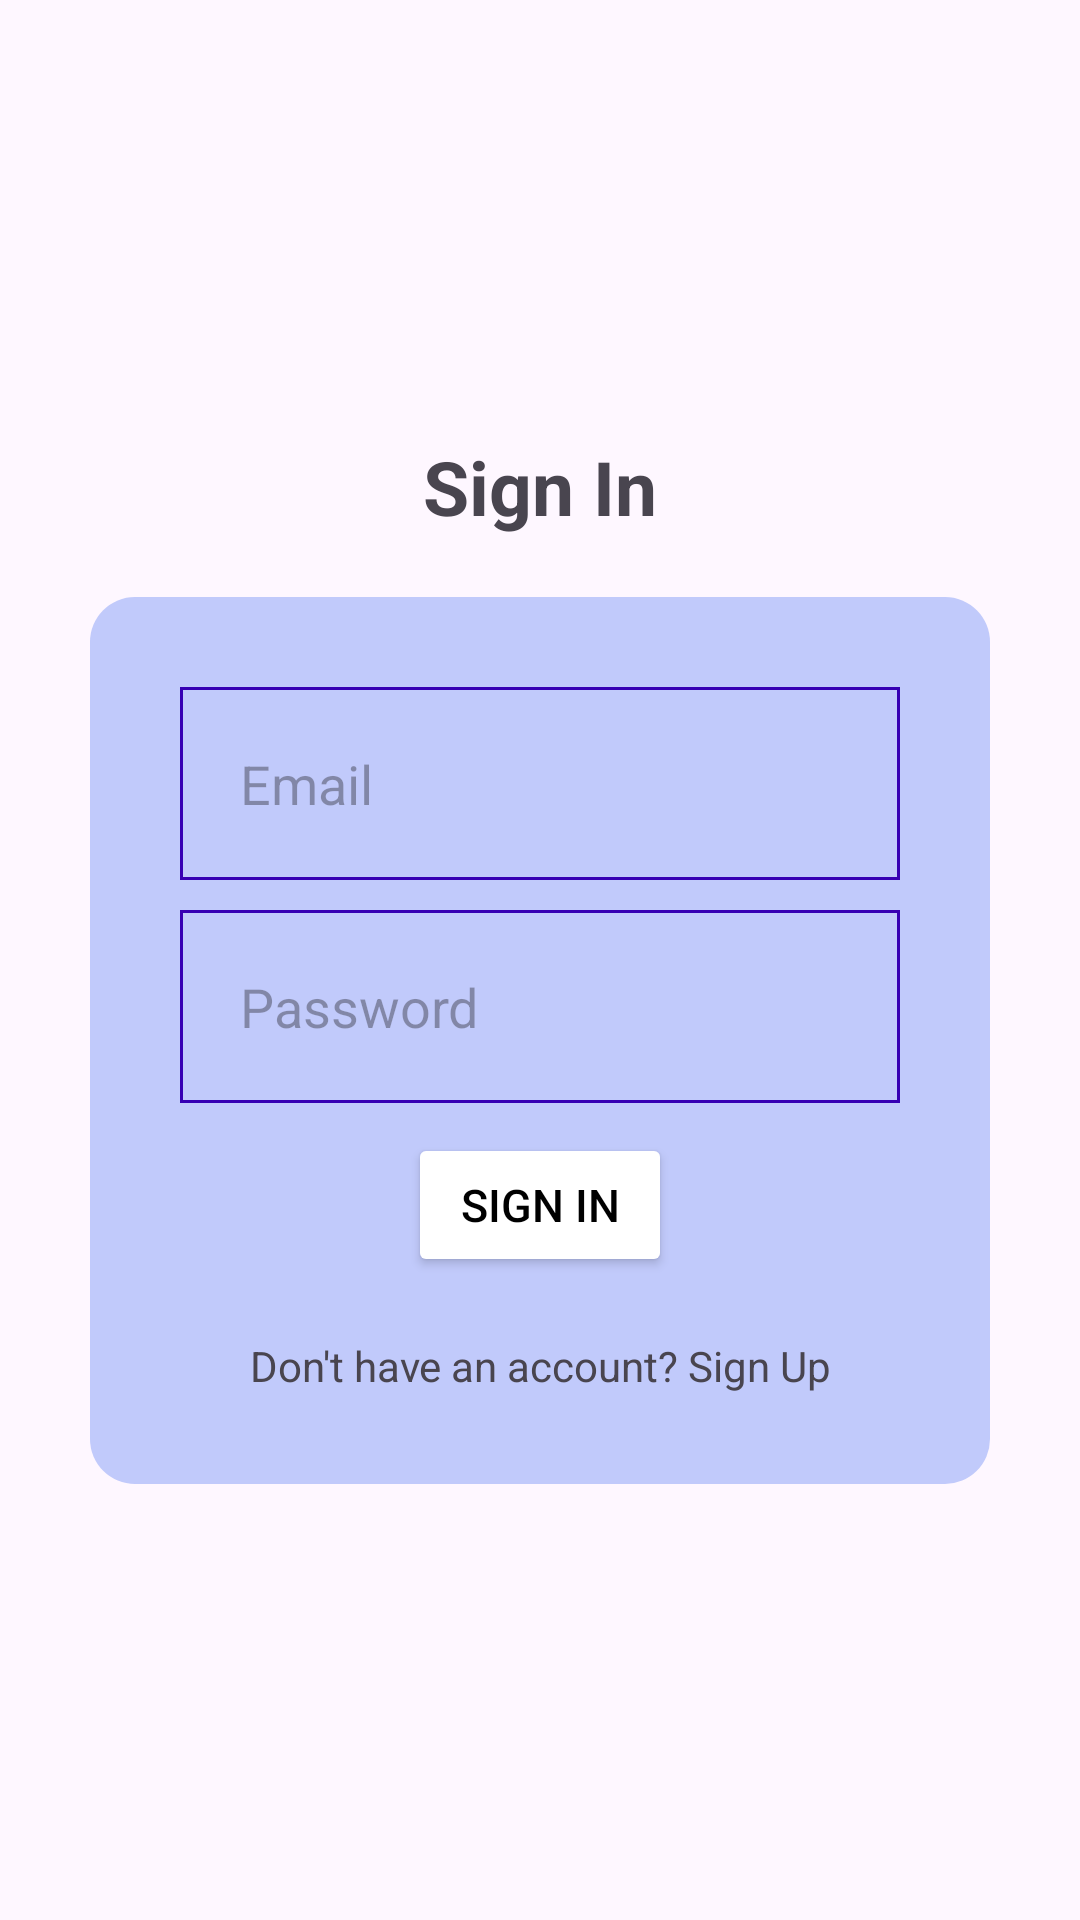

Write the Android layout XML for this screen, with the resource values it uses.
<!-- AndroidManifest.xml: application theme Theme.MedInfo -->
<!-- res/layout/activity_sign_in.xml -->
<?xml version="1.0" encoding="utf-8"?>
<LinearLayout xmlns:android="http://schemas.android.com/apk/res/android"
    xmlns:app="http://schemas.android.com/apk/res-auto"
    xmlns:tools="http://schemas.android.com/tools"
    android:id="@+id/main"
    android:layout_width="match_parent"
    android:layout_height="match_parent"
    android:orientation="vertical"
    tools:context=".SignInActivity">

    <LinearLayout
        android:layout_width="match_parent"
        android:layout_height="match_parent"
        android:orientation="vertical"
        android:layout_margin="30dp"
        android:gravity="center"
        >
        <TextView
            android:layout_width="match_parent"
            android:layout_height="wrap_content"
            android:text="Sign In"
            android:textAlignment="center"
            android:textSize="25sp"
            android:layout_marginBottom="20dp"
            android:textStyle="bold"
            />
        <LinearLayout
            android:id="@+id/inputLayout"
            android:layout_width="match_parent"
            android:layout_height="wrap_content"
            android:background="@drawable/bg"
            android:padding="30dp"
            android:orientation="vertical">

            <EditText
                android:id="@+id/email"
                android:layout_width="match_parent"
                android:layout_height="wrap_content"
                android:hint="Email"
                android:inputType="textEmailAddress"
                android:background="@drawable/border"
                android:padding="20dp"
                android:layout_marginBottom="10dp"
                />


            <EditText
                android:layout_width="match_parent"
                android:layout_height="wrap_content"
                android:hint="Password"
                android:inputType="textPassword"
                android:background="@drawable/border"
                android:padding="20dp"
                android:layout_marginBottom="10dp"
                android:id="@+id/pass"
                />


            <Button
                android:id="@+id/submit"
                android:layout_width="wrap_content"
                android:layout_height="wrap_content"
                android:layout_gravity="center"
                android:textColor="@color/black"
                android:backgroundTint="@color/white"
                android:text="Sign in"
                android:textSize="15sp"/>

            <TextView
                android:id="@+id/register"
                android:layout_width="match_parent"
                android:layout_height="wrap_content"
                android:text="Don't have an account? Sign Up"
                android:textAlignment="center"
                android:layout_marginTop="20dp"
                />
        </LinearLayout>
    </LinearLayout>
    <androidx.coordinatorlayout.widget.CoordinatorLayout
        android:layout_width="match_parent"
        android:layout_height="match_parent">
        <ProgressBar
            android:id="@+id/progressBar"
            android:layout_width="100dp"
            android:layout_height="100dp"
            android:layout_gravity="center"
            android:visibility="gone"
            />
    </androidx.coordinatorlayout.widget.CoordinatorLayout>
</LinearLayout>
<!-- resources referenced by this layout -->
<resources>
  <!-- drawable bg (drawable) -->
  <?xml version="1.0" encoding="utf-8"?>
  <shape xmlns:android="http://schemas.android.com/apk/res/android"
      android:shape="rectangle">
  
      <solid android:color="#C1CAFB"/>
  
      <corners android:radius="15dp" />
  
  </shape>
  <!-- drawable border (drawable) -->
  <?xml version="1.0" encoding="utf-8"?>
  <shape xmlns:android="http://schemas.android.com/apk/res/android"
      android:shape="rectangle">
  
      <stroke
          android:width="1dp"
          android:color="@color/design_default_color_primary_variant"
          />
      <corners android:radius="0dp" />
  
  </shape>
  <style name="Theme.MedInfo" parent="Base.Theme.MedInfo" />
  <style name="Base.Theme.MedInfo" parent="Theme.Material3.DayNight.NoActionBar">
          
          
      </style>
  <!-- not gathered from this repository: default colours our renderer supplied (Android Studio template values) -->
  <color name="black">#FF000000</color>
  <color name="white">#FFFFFFFF</color>
</resources>
